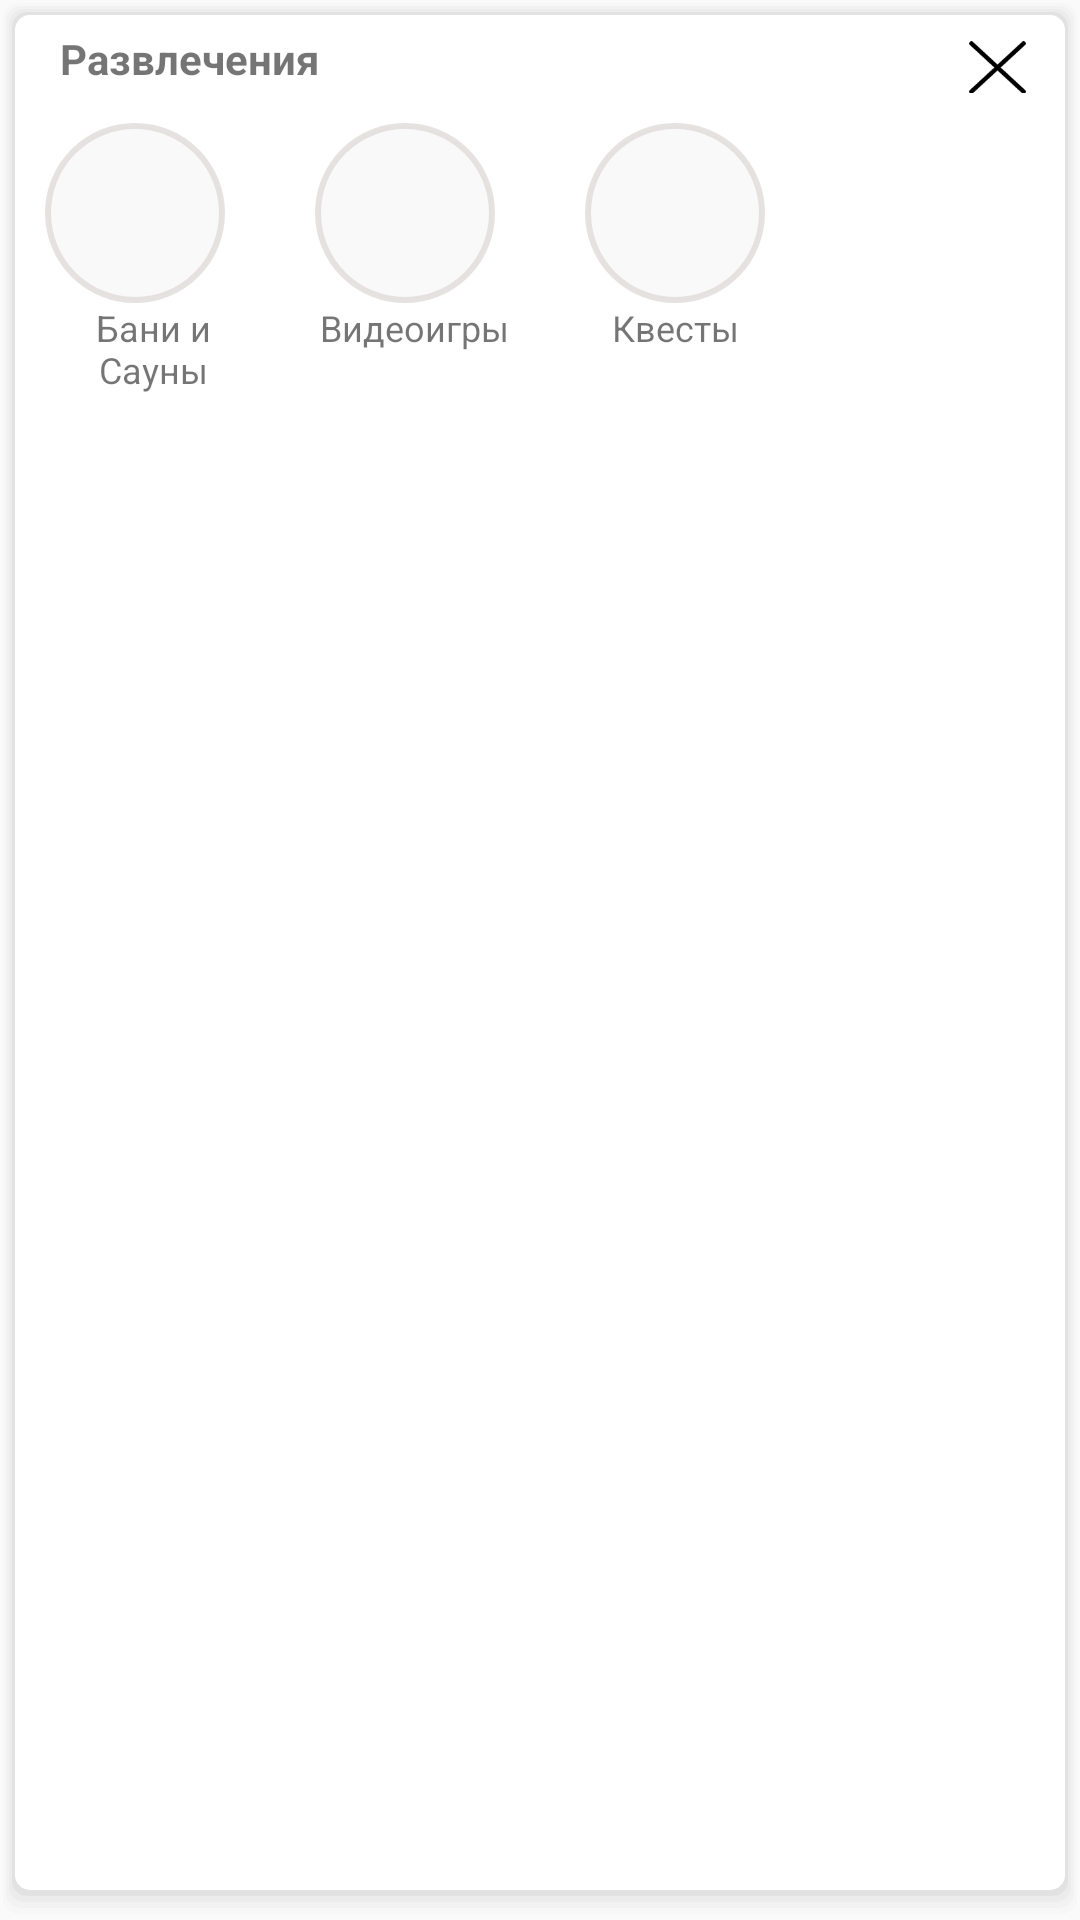

The Android layout XML behind this screen, and the referenced resources:
<!-- AndroidManifest.xml: application theme AppTheme -->
<!-- res/layout/select_popup_entertaiment.xml -->
<?xml version="1.0" encoding="utf-8"?>
<layout xmlns:android="http://schemas.android.com/apk/res/android"
    xmlns:app="http://schemas.android.com/apk/res-auto"
    xmlns:tools="http://schemas.android.com/tools">

    <LinearLayout
        style="?attr/listPopupWindowStyle"
        android:layout_width="match_parent"
        android:layout_height="491dp"
        android:layout_gravity="center"
        android:background="@drawable/background_shadow"
        android:orientation="vertical">

        <LinearLayout
            android:id="@+id/close_layout"
            android:layout_width="match_parent"
            android:layout_height="21dp"
            android:layout_marginTop="5dp"
            android:orientation="horizontal">

            <TextView
                android:id="@+id/textViewMed"
                android:layout_width="134dp"
                android:layout_height="wrap_content"
                android:paddingLeft="15dp"
                android:text="@string/entertainment"
                android:textStyle="bold"
                android:paddingStart="15dp"
                tools:ignore="RtlSymmetry" />

            <TextView
                android:id="@+id/txtclose"
                android:layout_width="27dp"
                android:layout_height="25dp"
                android:layout_gravity="end"
                android:layout_marginStart="180dp"
                android:layout_marginLeft="180dp"
                android:layout_marginTop="15dp"
                android:layout_marginEnd="15dp"
                android:layout_marginRight="15dp"
                android:background="@drawable/ic_close_popup"
                android:gravity="center"
                android:scaleX="0.7"
                android:scaleY="0.7"
                android:textColor="@color/background"
                android:textStyle="bold" />
        </LinearLayout>

        <LinearLayout
            android:layout_width="match_parent"
            android:layout_height="60dp"
            android:layout_marginTop="10dp">

            <ImageButton
                android:id="@+id/buttonEnterBucket"
                android:layout_width="60dp"
                android:layout_height="60dp"
                android:layout_marginStart="10dp"
                android:layout_marginLeft="10dp"
                android:layout_marginEnd="20dp"
                android:layout_marginRight="20dp"
                android:background="@drawable/ripple_background"
                android:contentDescription="@string/enterSaunas"
                app:srcCompat="@drawable/ic_bucket" />

            <ImageButton
                android:id="@+id/buttonEnterGames"
                android:layout_width="60dp"
                android:layout_height="60dp"

                android:layout_marginStart="10dp"
                android:layout_marginLeft="10dp"
                android:layout_marginEnd="20dp"
                android:layout_marginRight="20dp"
                android:background="@drawable/ripple_background"
                android:contentDescription="@string/enterGames"
                app:srcCompat="@drawable/ic_game_controller" />

            <ImageButton
                android:id="@+id/buttonEnterKvests"
                android:layout_width="60dp"
                android:layout_height="60dp"


                android:layout_marginStart="10dp"
                android:layout_marginLeft="10dp"
                android:layout_marginEnd="20dp"
                android:layout_marginRight="20dp"
                android:background="@drawable/ripple_background"
                android:contentDescription="@string/enterKvests"
                app:srcCompat="@drawable/ic_puzzle" />

        </LinearLayout>

        <LinearLayout
            android:layout_width="261dp"
            android:layout_height="42dp"
            android:orientation="horizontal">

            <TextView
                android:layout_width="15dp"
                android:layout_height="wrap_content"
                android:layout_marginStart="10dp"
                android:layout_marginEnd="5dp"
                android:layout_weight="1"
                android:gravity="center"
                android:text="@string/enterSaunas"
                android:textSize="12sp" />

            <TextView
                android:layout_width="15dp"
                android:layout_height="wrap_content"
                android:layout_marginStart="10dp"
                android:layout_marginEnd="5dp"
                android:layout_weight="1"
                android:gravity="center"
                android:text="@string/enterGames"
                android:textSize="12sp" />

            <TextView
                android:layout_width="15dp"
                android:layout_height="wrap_content"
                android:layout_marginStart="10dp"
                android:layout_marginEnd="5dp"
                android:layout_weight="1"
                android:gravity="center|center_vertical"
                android:text="@string/enterKvests"
                android:textSize="12sp" />

        </LinearLayout>

    </LinearLayout>
</layout>
<!-- resources referenced by this layout -->
<resources>
  <color name="background">#F3EEEE</color>
  <!-- drawable background_shadow (drawable) -->
  <layer-list xmlns:android="http://schemas.android.com/apk/res/android" >
  
      
      <item>
          <shape>
              <padding
                  android:bottom="2dp"
                  android:left="1dp"
                  android:right="1dp"
                  android:top="1dp" />
  
              <solid android:color="#00CCCCCC" />
  
              <corners android:radius="5dp" />
          </shape>
      </item>
      <item>
          <shape>
              <padding
                  android:bottom="2dp"
                  android:left="1dp"
                  android:right="1dp"
                  android:top="1dp" />
  
              <solid android:color="#10CCCCCC" />
  
              <corners android:radius="5dp" />
          </shape>
      </item>
      <item>
          <shape>
              <padding
                  android:bottom="2dp"
                  android:left="1dp"
                  android:right="1dp"
                  android:top="1dp" />
  
              <solid android:color="#20CCCCCC" />
  
              <corners android:radius="5dp" />
          </shape>
      </item>
      <item>
          <shape>
              <padding
                  android:bottom="2dp"
                  android:left="1dp"
                  android:right="1dp"
                  android:top="1dp" />
  
              <solid android:color="#30CCCCCC" />
  
              <corners android:radius="5dp" />
          </shape>
      </item>
      <item>
          <shape>
              <padding
                  android:bottom="2dp"
                  android:left="1dp"
                  android:right="1dp"
                  android:top="1dp" />
  
              <solid android:color="#50CCCCCC" />
  
              <corners android:radius="5dp" />
          </shape>
      </item>
  
      
      <item>
          <shape>
              <solid android:color="@android:color/white" />
  
              <corners android:radius="5dp" />
          </shape>
      </item>
  
  </layer-list>
  <!-- drawable ic_bucket: vector/xml drawable (drawable, 4103 chars, omitted) -->
  <!-- drawable ic_close_popup (drawable) -->
  <vector android:height="5dp" android:viewportHeight="512"
      android:viewportWidth="512" android:width="5dp" xmlns:android="http://schemas.android.com/apk/res/android">
      <path android:fillColor="#FF000000" android:pathData="M505.943,6.058c-8.077,-8.077 -21.172,-8.077 -29.249,0L6.058,476.693c-8.077,8.077 -8.077,21.172 0,29.249C10.096,509.982 15.39,512 20.683,512c5.293,0 10.586,-2.019 14.625,-6.059L505.943,35.306C514.019,27.23 514.019,14.135 505.943,6.058z"/>
      <path android:fillColor="#FF000000" android:pathData="M505.942,476.694L35.306,6.059c-8.076,-8.077 -21.172,-8.077 -29.248,0c-8.077,8.076 -8.077,21.171 0,29.248l470.636,470.636c4.038,4.039 9.332,6.058 14.625,6.058c5.293,0 10.587,-2.019 14.624,-6.057C514.018,497.866 514.018,484.771 505.942,476.694z"/>
  </vector>
  <!-- drawable ripple_background (drawable) -->
  <?xml version="1.0" encoding="utf-8"?>
  <ripple xmlns:android="http://schemas.android.com/apk/res/android"
      android:color="@color/tab_gray">
      <item android:id="@+id/mask">
          <shape android:shape="oval">
              <solid android:color="#d4cccc"/>
          </shape>
          <color android:color="#fad5d5"/>
      </item>
  </ripple>
  <string name="enterGames">Видеоигры</string>
  <string name="enterKvests">Квесты</string>
  <string name="enterSaunas">Бани и Сауны</string>
  <string name="entertainment">Развлечения</string>
  <style name="AppTheme" parent="Theme.AppCompat.Light.NoActionBar">
          
          <item name="colorPrimary">@color/colorPrimary</item>
          <item name="colorPrimaryDark">#0d7e1e</item>
          <item name="colorAccent">@color/colorAccent</item>
          <item name="colorControlNormal">@color/dark_blue</item>
  
      </style>
  <color name="tab_gray">#6D6A6A</color>
  <color name="colorPrimary">#FAFAFA</color>
  <color name="colorAccent">#32D25F</color>
  <color name="dark_blue">#FAFAFA</color>
</resources>
